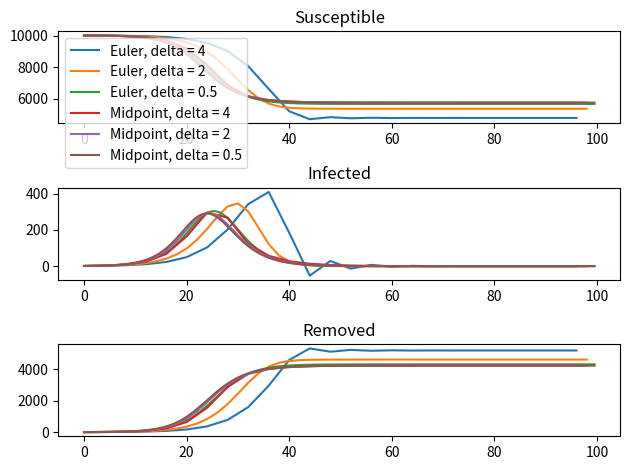

The matplotlib source for this figure:
import numpy as np
import matplotlib.pyplot as plt
from scipy.optimize import minimize
from scipy.optimize import LinearConstraint

N = 10000
MAXTIME = 100

def plot(SIR_list):
    fig, (ax1, ax2, ax3) = plt.subplots(nrows = 3)

    ax1.set_title("Susceptible")
    ax2.set_title("Infected")
    ax3.set_title("Removed")
    for (times, S, I, R, label) in SIR_list:
        ax1.plot(times, S, label = label)
        ax2.plot(times, I)
        ax3.plot(times, R)

    ax1.legend()
    plt.tight_layout()
    plt.show()

def simulate_sir_euler(alpha = 0.00013, beta = 1, maxtime = MAXTIME, delta_t = 1, n = 10000):
    # Alpha and n are chosen so that alpha * S[0] is slightly larger than 1
    # Maxtime is chosen by inspection
    times = np.arange(0, maxtime, step = delta_t)
    S = np.zeros(len(times))
    I = np.zeros(len(times))
    R = np.zeros(len(times))

    S[0] = n - 1
    I[0] = 1
    R[0] = 0

    for t in range(0, len(times) - 1):
        S[t + 1] = S[t] - (alpha * I[t] * S[t]) * delta_t
        I[t + 1] = I[t] -  beta * I[t] * delta_t + alpha * I[t] * S[t] * delta_t
        R[t + 1] = R[t] + beta * I[t] * delta_t

    label = "Euler, delta = {}".format(delta_t)
    return (times, S, I, R, label)

def simulate_sir_midpoint(alpha = 0.00013, beta = 1, maxtime = MAXTIME, delta_t = 1, n = 10000):
    # Alpha and n are chosen so that alpha * S[0] is slightly larger than 1
    # Maxtime is chosen by inspection
    times = np.arange(0, maxtime, step = delta_t)
    S = np.zeros(len(times))
    I = np.zeros(len(times))
    R = np.zeros(len(times))

    S[0] = n - 1
    I[0] = 1
    R[0] = 0

    for t in range(0, len(times) - 1):
        S_mid = S[t] - (alpha * I[t] * S[t]) * (delta_t/2)
        I_mid = I[t] -  beta * I[t] * (delta_t/2) + alpha * I[t] * S[t] * (delta_t/2)
        R_mid = R[t] + beta * I[t] * (delta_t/2)

        S[t + 1] = S[t] - (alpha * I_mid * S_mid) * delta_t
        I[t + 1] = I[t] -  beta * I_mid * delta_t + alpha * I_mid * S_mid * delta_t
        R[t + 1] = R[t] + beta * I_mid * delta_t

    label = "Midpoint, delta = {}".format(delta_t)
    return (times, S, I, R, label)

# Euler vs midpoint method: alpha = 0.00013, beta = 1
euler4 = simulate_sir_euler(alpha = 0.00013, delta_t = 4)
euler2 = simulate_sir_euler(alpha = 0.00013, delta_t = 2)
euler0_5 = simulate_sir_euler(alpha = 0.00013, delta_t = 0.5)
midpoint4 = simulate_sir_midpoint(alpha = 0.00013, delta_t = 4)
midpoint2 = simulate_sir_midpoint(alpha = 0.00013, delta_t = 2)
midpoint0_5 = simulate_sir_midpoint(alpha = 0.00013, delta_t = 0.5)
plot([euler4, euler2, euler0_5, midpoint4, midpoint2, midpoint0_5])